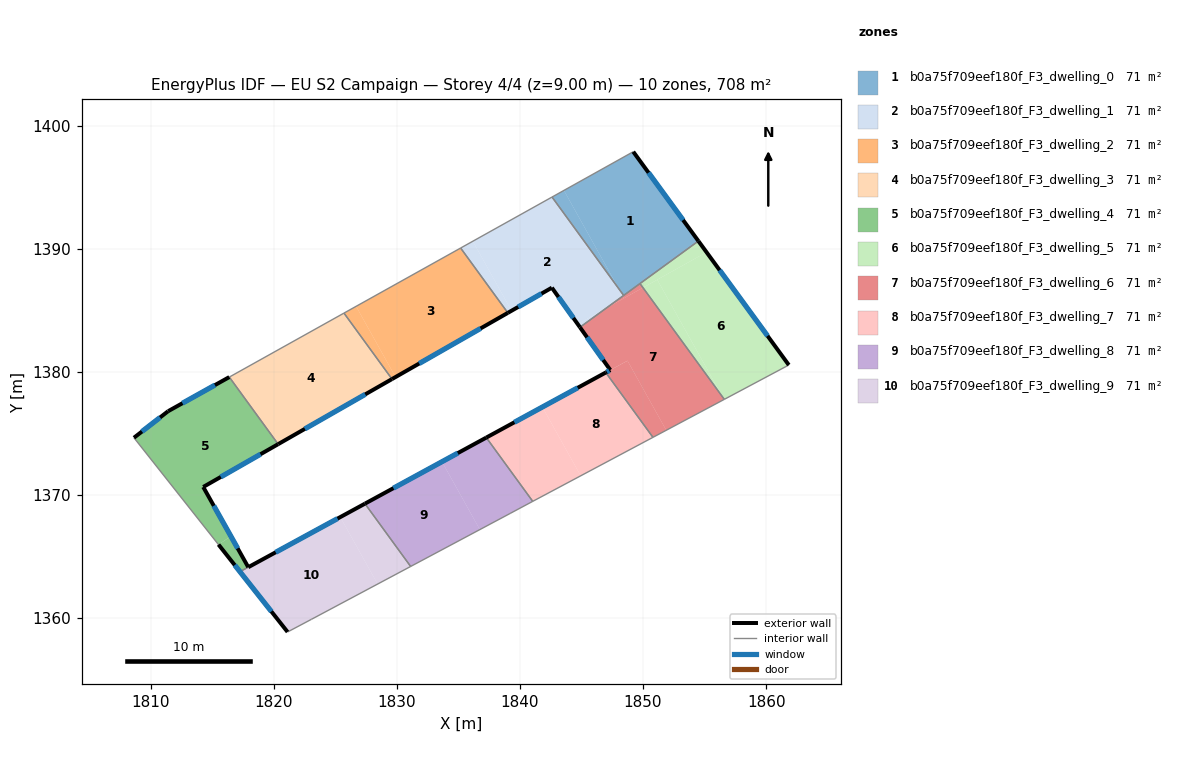
=== STOREY PLAN SPEC (per zone: floor XY polygon, exterior-wall plan segments, windows/doors) ===
zone 1: b0a75f709eef180f_F3_dwelling_0  (70.8 m²)
  floor: (1849.21, 1397.88) (1854.50, 1390.62) (1848.43, 1386.21) (1848.03, 1386.75) (1843.58, 1394.74)
  floor: (1843.58, 1394.74) (1848.03, 1386.75) (1842.61, 1394.20)
  exterior wall: (1854.50, 1390.62) – (1849.21, 1397.88)  [9.0 m]
    window: (1853.25, 1392.33) – (1850.45, 1396.18)  [7.6 m²]
  interior walls: 4
zone 2: b0a75f709eef180f_F3_dwelling_1  (70.8 m²)
  floor: (1842.61, 1394.20) (1848.03, 1386.75) (1848.36, 1386.16) (1847.00, 1385.16) (1844.69, 1383.88) (1842.59, 1386.83) (1839.32, 1384.96) (1836.17, 1390.61)
  floor: (1846.99, 1385.16) (1844.88, 1383.62) (1844.69, 1383.88)
  floor: (1836.17, 1390.61) (1839.32, 1384.96) (1839.02, 1384.79) (1835.18, 1390.06)
  floor: (1848.03, 1386.75) (1848.43, 1386.21) (1848.36, 1386.16)
  exterior wall: (1842.59, 1386.83) – (1844.88, 1383.62)  [3.9 m]
    window: (1843.13, 1386.08) – (1844.34, 1384.37)  [3.3 m²]
  exterior wall: (1839.02, 1384.79) – (1842.59, 1386.83)  [4.1 m]
    window: (1839.86, 1385.27) – (1841.75, 1386.35)  [3.5 m²]
  interior walls: 4
zone 3: b0a75f709eef180f_F3_dwelling_2  (70.8 m²)
  floor: (1826.69, 1385.32) (1829.89, 1379.58) (1829.61, 1379.41) (1825.71, 1384.77)
  floor: (1835.18, 1390.06) (1839.02, 1384.79) (1829.89, 1379.58) (1826.69, 1385.32)
  exterior wall: (1829.61, 1379.41) – (1839.02, 1384.79)  [10.8 m]
    window: (1831.82, 1380.67) – (1836.81, 1383.53)  [9.1 m²]
  interior walls: 3
zone 4: b0a75f709eef180f_F3_dwelling_3  (70.8 m²)
  floor: (1825.71, 1384.77) (1829.61, 1379.41) (1820.36, 1374.12) (1816.39, 1379.57)
  exterior wall: (1820.36, 1374.12) – (1829.61, 1379.41)  [10.7 m]
    window: (1822.53, 1375.37) – (1827.43, 1378.17)  [9.0 m²]
  interior walls: 3
zone 5: b0a75f709eef180f_F3_dwelling_4  (70.6 m²)
  floor: (1816.39, 1379.57) (1820.36, 1374.12) (1814.27, 1370.65) (1816.52, 1366.64) (1815.51, 1365.97) (1808.64, 1374.64) (1811.42, 1376.80)
  floor: (1816.52, 1366.64) (1817.93, 1364.13) (1817.26, 1363.77) (1815.51, 1365.97)
  exterior wall: (1817.93, 1364.13) – (1814.27, 1370.65)  [7.5 m]
    window: (1817.07, 1365.66) – (1815.13, 1369.12)  [6.3 m²]
  exterior wall: (1811.42, 1376.80) – (1808.64, 1374.64)  [3.5 m]
    window: (1810.77, 1376.29) – (1809.30, 1375.15)  [3.0 m²]
  exterior wall: (1816.39, 1379.57) – (1811.42, 1376.80)  [5.7 m]
    window: (1815.22, 1378.92) – (1812.59, 1377.45)  [4.8 m²]
  exterior wall: (1814.27, 1370.65) – (1820.36, 1374.12)  [7.0 m]
    window: (1815.70, 1371.46) – (1818.93, 1373.31)  [5.9 m²]
  interior walls: 4
zone 6: b0a75f709eef180f_F3_dwelling_5  (70.8 m²)
  floor: (1855.16, 1389.72) (1861.84, 1380.55) (1856.60, 1377.76) (1856.50, 1377.90) (1851.16, 1387.48)
  floor: (1854.50, 1390.62) (1855.16, 1389.72) (1849.99, 1386.84) (1849.75, 1387.17)
  floor: (1851.16, 1387.48) (1856.50, 1377.90) (1850.00, 1386.84)
  exterior wall: (1861.84, 1380.55) – (1854.50, 1390.62)  [12.5 m]
    window: (1860.12, 1382.92) – (1856.22, 1388.26)  [10.5 m²]
  interior walls: 3
zone 7: b0a75f709eef180f_F3_dwelling_6  (70.8 m²)
  floor: (1850.00, 1386.84) (1856.50, 1377.90) (1856.58, 1377.75) (1851.89, 1375.25) (1848.74, 1380.90) (1847.34, 1380.14) (1844.88, 1383.62) (1846.99, 1385.16)
  floor: (1848.74, 1380.90) (1851.89, 1375.25) (1850.81, 1374.68) (1846.98, 1379.94)
  floor: (1849.75, 1387.17) (1849.99, 1386.84) (1848.46, 1385.98) (1848.36, 1386.16) (1848.43, 1386.21)
  floor: (1848.36, 1386.16) (1848.46, 1385.98) (1847.00, 1385.16)
  exterior wall: (1847.34, 1380.14) – (1846.97, 1379.94)  [0.4 m]
    window: (1847.26, 1380.10) – (1847.06, 1379.99)  [0.4 m²]
  exterior wall: (1844.88, 1383.62) – (1847.34, 1380.14)  [4.3 m]
    window: (1845.45, 1382.80) – (1846.76, 1380.96)  [3.6 m²]
  interior walls: 5
zone 8: b0a75f709eef180f_F3_dwelling_7  (70.8 m²)
  floor: (1846.98, 1379.94) (1850.81, 1374.68) (1844.94, 1371.55) (1841.82, 1377.14)
  floor: (1841.82, 1377.14) (1844.94, 1371.55) (1841.19, 1369.56) (1841.09, 1369.51) (1841.04, 1369.48) (1837.27, 1374.66)
  exterior wall: (1846.97, 1379.94) – (1837.27, 1374.66)  [11.1 m]
    window: (1844.69, 1378.70) – (1839.55, 1375.90)  [9.3 m²]
  interior walls: 3
zone 9: b0a75f709eef180f_F3_dwelling_8  (70.8 m²)
  floor: (1837.27, 1374.66) (1841.04, 1369.48) (1839.20, 1368.49) (1836.74, 1367.18) (1833.67, 1372.70)
  floor: (1833.67, 1372.70) (1836.74, 1367.18) (1831.12, 1364.19) (1827.41, 1369.29)
  exterior wall: (1837.27, 1374.66) – (1827.41, 1369.29)  [11.2 m]
    window: (1834.95, 1373.40) – (1829.72, 1370.55)  [9.5 m²]
  interior walls: 4
zone 10: b0a75f709eef180f_F3_dwelling_9  (70.9 m²)
  floor: (1825.41, 1368.20) (1828.44, 1362.76) (1823.05, 1359.89) (1821.12, 1358.87) (1815.51, 1365.97) (1817.26, 1363.77) (1817.93, 1364.13)
  floor: (1827.41, 1369.29) (1831.12, 1364.19) (1828.44, 1362.76) (1825.41, 1368.20)
  exterior wall: (1815.51, 1365.97) – (1821.12, 1358.87)  [9.0 m]
    window: (1816.83, 1364.30) – (1819.81, 1360.53)  [7.6 m²]
  exterior wall: (1827.41, 1369.29) – (1817.93, 1364.13)  [10.8 m]
    window: (1825.18, 1368.08) – (1820.16, 1365.34)  [9.1 m²]
  interior walls: 5

=== DERIVED (storey summary) ===
Building: EU S2 Campaign
Storey: 4 of 4  (floor level z = 9.00 m)
Storey gross floor area: 707.9 m²
Zones on this storey: 10
  - b0a75f709eef180f_F3_dwelling_0: floor 70.8 m²; exterior wall 9.0 m (26.9 m²); 1 window(s) 7.6 m²; WWR 28.1%
  - b0a75f709eef180f_F3_dwelling_1: floor 70.8 m²; exterior wall 8.1 m (24.2 m²); 2 window(s) 6.8 m²; WWR 28.1%
  - b0a75f709eef180f_F3_dwelling_2: floor 70.8 m²; exterior wall 10.8 m (32.5 m²); 1 window(s) 9.1 m²; WWR 28.1%
  - b0a75f709eef180f_F3_dwelling_3: floor 70.8 m²; exterior wall 10.7 m (32.0 m²); 1 window(s) 9.0 m²; WWR 28.1%
  - b0a75f709eef180f_F3_dwelling_4: floor 70.6 m²; exterior wall 23.7 m (71.1 m²); 4 window(s) 20.0 m²; WWR 28.1%
  - b0a75f709eef180f_F3_dwelling_5: floor 70.8 m²; exterior wall 12.5 m (37.4 m²); 1 window(s) 10.5 m²; WWR 28.1%
  - b0a75f709eef180f_F3_dwelling_6: floor 70.8 m²; exterior wall 4.7 m (14.0 m²); 2 window(s) 4.0 m²; WWR 28.1%
  - b0a75f709eef180f_F3_dwelling_7: floor 70.8 m²; exterior wall 11.1 m (33.2 m²); 1 window(s) 9.3 m²; WWR 28.1%
  - b0a75f709eef180f_F3_dwelling_8: floor 70.8 m²; exterior wall 11.2 m (33.7 m²); 1 window(s) 9.5 m²; WWR 28.1%
  - b0a75f709eef180f_F3_dwelling_9: floor 70.9 m²; exterior wall 19.8 m (59.5 m²); 2 window(s) 16.7 m²; WWR 28.1%
Zone adjacency (shared interzone walls):
  - b0a75f709eef180f_F3_dwelling_0 ↔ b0a75f709eef180f_F3_dwelling_1
  - b0a75f709eef180f_F3_dwelling_0 ↔ b0a75f709eef180f_F3_dwelling_5
  - b0a75f709eef180f_F3_dwelling_0 ↔ b0a75f709eef180f_F3_dwelling_6
  - b0a75f709eef180f_F3_dwelling_1 ↔ b0a75f709eef180f_F3_dwelling_2
  - b0a75f709eef180f_F3_dwelling_1 ↔ b0a75f709eef180f_F3_dwelling_6
  - b0a75f709eef180f_F3_dwelling_2 ↔ b0a75f709eef180f_F3_dwelling_3
  - b0a75f709eef180f_F3_dwelling_3 ↔ b0a75f709eef180f_F3_dwelling_4
  - b0a75f709eef180f_F3_dwelling_4 ↔ b0a75f709eef180f_F3_dwelling_9
  - b0a75f709eef180f_F3_dwelling_5 ↔ b0a75f709eef180f_F3_dwelling_6
  - b0a75f709eef180f_F3_dwelling_6 ↔ b0a75f709eef180f_F3_dwelling_7
  - b0a75f709eef180f_F3_dwelling_7 ↔ b0a75f709eef180f_F3_dwelling_8
  - b0a75f709eef180f_F3_dwelling_8 ↔ b0a75f709eef180f_F3_dwelling_9